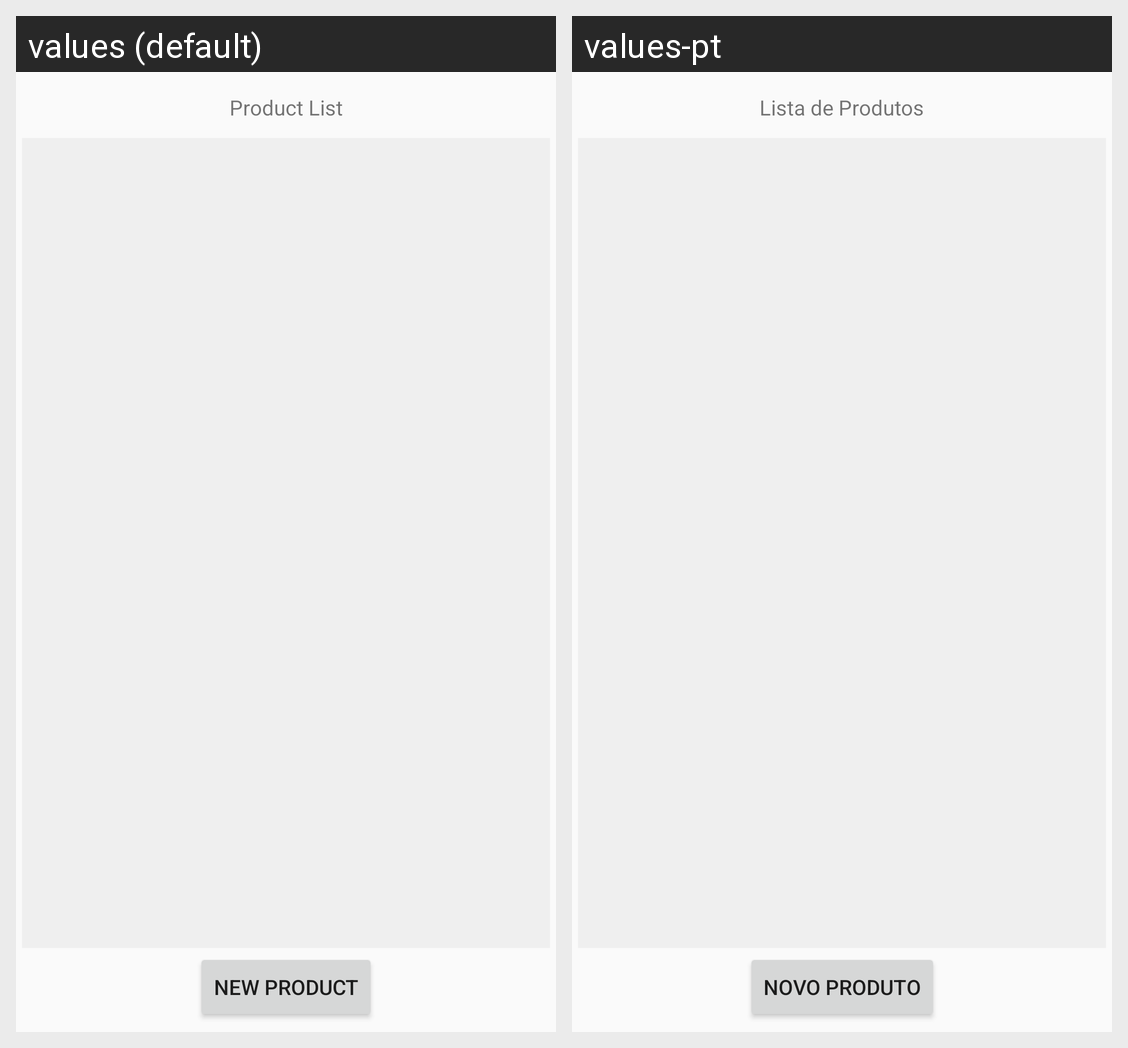

The same Android screen rendered under two of its app's locales, left to right. List the strings drawn on it with the default value and each locale's translation.
Android screen res/layout/activity_product_list.xml rendered under 2 locales, left to right: values (default), values-pt. Device: Nexus 5 (rendered at 1080×1920; each locale shown at half size, 540×960, under a caption strip naming it); theme AppTheme.
Strings drawn on this screen, with the default value and each locale's value (text and hints the layout hard-codes, and strings that could not be matched under every locale, appear in the picture but are not listed):

product_list
  values: Product List
  values-pt: Lista de Produtos

new_product
  values: New Product
  values-pt: Novo produto
